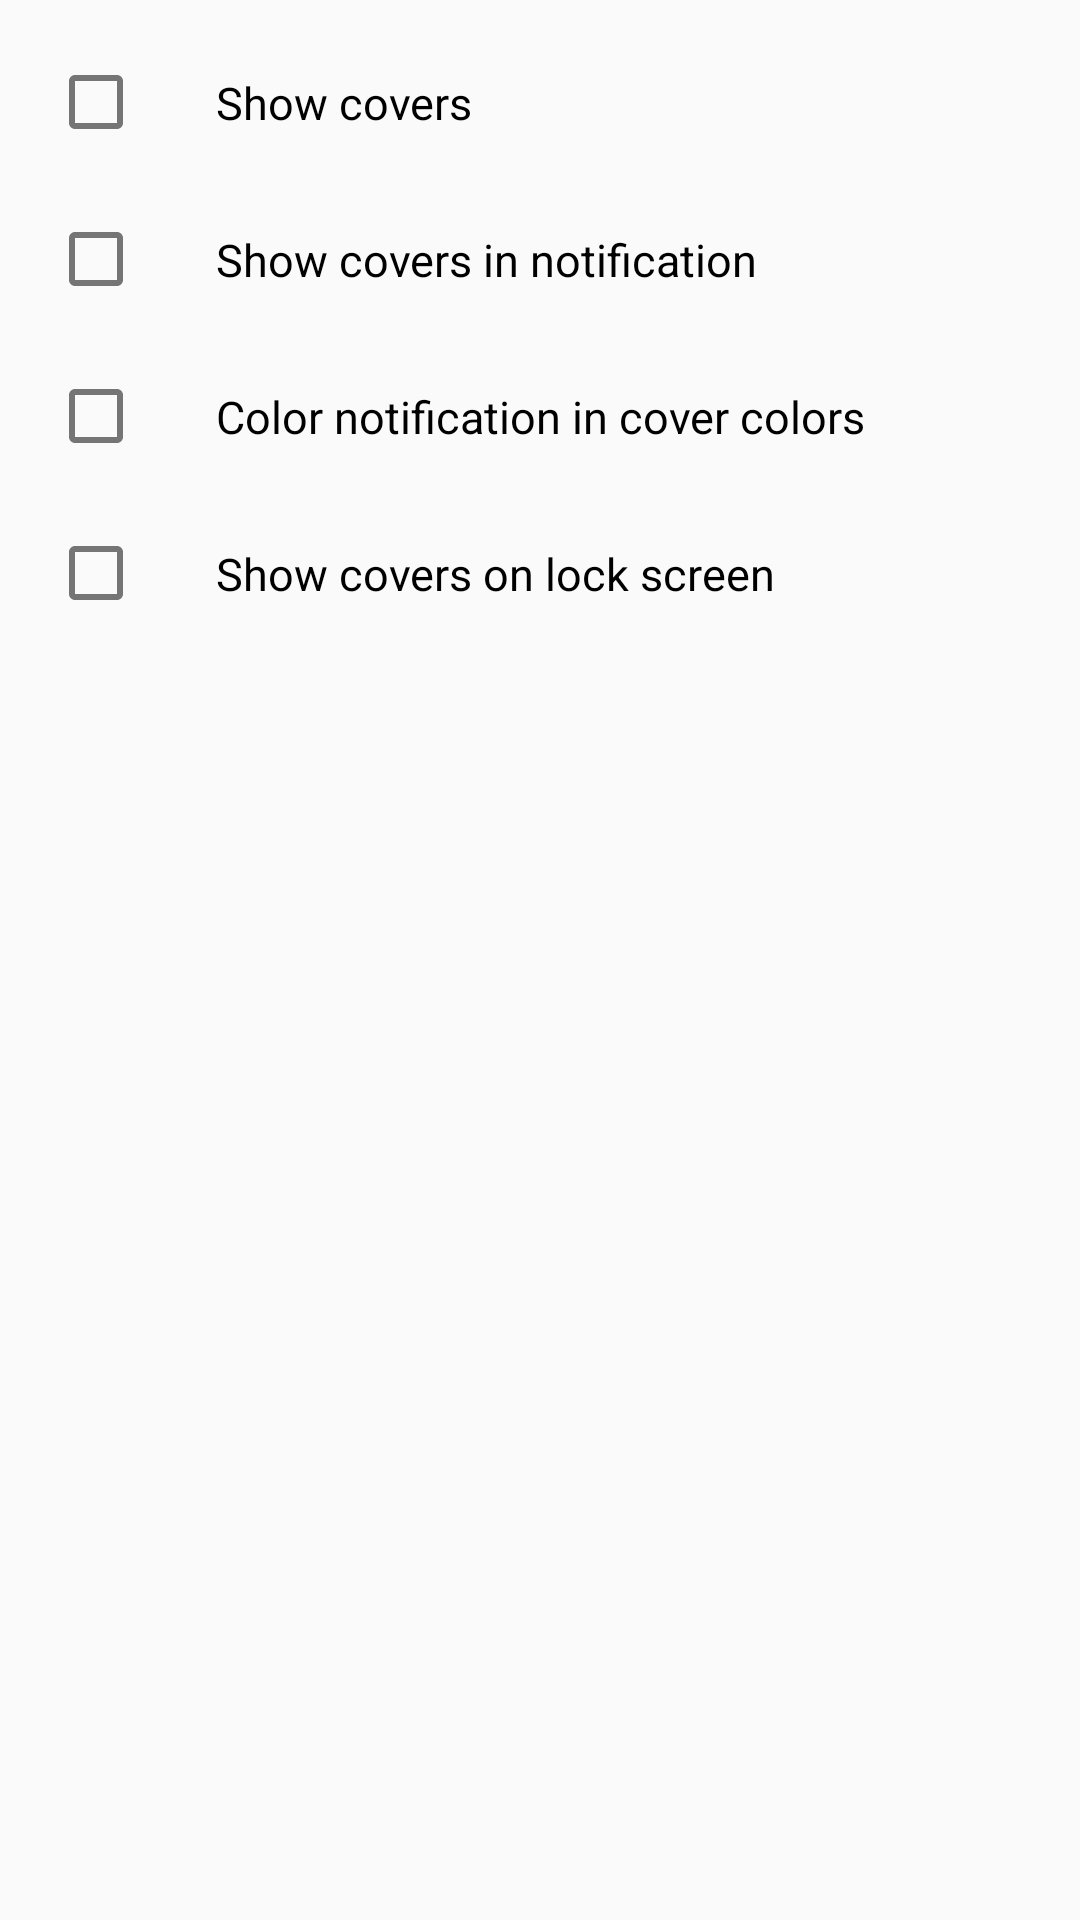

Here is an Android app screen rendered from its layout file. Give the layout XML and the strings, colors and styles it references.
<!-- AndroidManifest.xml: application theme AppTheme -->
<!-- res/layout/fragment_settings_display.xml -->
<?xml version="1.0" encoding="utf-8"?>

<FrameLayout xmlns:android="http://schemas.android.com/apk/res/android"
    xmlns:app="http://schemas.android.com/apk/res-auto"
    android:layout_width="match_parent"
    android:layout_height="match_parent">

    <androidx.core.widget.NestedScrollView
        android:id="@+id/nsvContainer"
        android:layout_width="match_parent"
        android:layout_height="match_parent"
        android:overScrollMode="ifContentScrolls"
        android:background="?android:attr/colorBackground">

        <androidx.constraintlayout.widget.ConstraintLayout
            android:layout_width="match_parent"
            android:layout_height="wrap_content">

            <CheckBox
                style="@style/CheckboxStyle"
                android:id="@+id/cb_covers"
                android:layout_width="0dp"
                android:layout_height="wrap_content"
                android:text="@string/show_covers"
                android:layout_marginTop="@dimen/content_spacing_margin"
                android:layout_marginEnd="@dimen/content_horizontal_margin"
                android:layout_marginStart="@dimen/content_horizontal_margin"
                app:layout_constraintStart_toStartOf="parent"
                app:layout_constraintEnd_toEndOf="parent"
                app:layout_constraintTop_toTopOf="parent"/>

            <CheckBox
                style="@style/CheckboxStyle"
                android:id="@+id/cb_covers_in_notification"
                android:layout_width="0dp"
                android:layout_height="wrap_content"
                android:text="@string/show_covers_in_notification"
                android:layout_marginEnd="@dimen/content_horizontal_margin"
                android:layout_marginStart="@dimen/content_horizontal_margin"
                app:layout_constraintStart_toStartOf="parent"
                app:layout_constraintEnd_toEndOf="parent"
                app:layout_constraintTop_toBottomOf="@id/cb_covers" />

            <CheckBox
                style="@style/CheckboxStyle"
                android:id="@+id/cb_colored_notification"
                android:layout_width="0dp"
                android:layout_height="wrap_content"
                android:text="@string/colored_notification"
                android:layout_marginEnd="@dimen/content_horizontal_margin"
                android:layout_marginStart="@dimen/content_horizontal_margin"
                app:layout_constraintStart_toStartOf="parent"
                app:layout_constraintEnd_toEndOf="parent"
                app:layout_constraintTop_toBottomOf="@id/cb_covers_in_notification" />

            <CheckBox
                style="@style/CheckboxStyle"
                android:id="@+id/cb_notification_on_lock_screen"
                android:layout_width="0dp"
                android:layout_height="wrap_content"
                android:text="@string/show_covers_on_lock_screen"
                android:layout_marginEnd="@dimen/content_horizontal_margin"
                android:layout_marginStart="@dimen/content_horizontal_margin"
                app:layout_constraintStart_toStartOf="parent"
                app:layout_constraintEnd_toEndOf="parent"
                app:layout_constraintTop_toBottomOf="@id/cb_colored_notification" />

        </androidx.constraintlayout.widget.ConstraintLayout>

    </androidx.core.widget.NestedScrollView>

</FrameLayout>
<!-- resources referenced by this layout -->
<resources>
  <dimen name="content_horizontal_margin">16dp</dimen>
  <dimen name="content_spacing_margin">8dp</dimen>
  <string name="colored_notification">Color notification in cover colors</string>
  <string name="show_covers">Show covers</string>
  <string name="show_covers_in_notification">Show covers in notification</string>
  <string name="show_covers_on_lock_screen">Show covers on lock screen</string>
  <style name="BaseCheckboxStyle">
          <item name="android:gravity">center_vertical</item>
          <item name="android:textColor">@color/color_text_primary</item>
          <item name="android:paddingTop">16dp</item>
          <item name="android:paddingBottom">16dp</item>
      </style>
  <dimen name="text_size_small_2">15sp</dimen>
  <style name="AppBaseTheme" parent="@style/Theme.AppCompat.Light.NoActionBar">
          
  
          <item name="android:windowAnimationStyle">@style/WindowAnimationTransition</item>
      </style>
  <color name="colorPrimary">#673AB7</color>
  <color name="colorPrimaryDark">#512DA8</color>
  <color name="colorAccent">#009688</color>
  <color name="colorPrimaryDarkSecondary">#f5f5f5</color>
  <color name="disabled_color">#757575</color>
  <color name="primary_button_color">#212121</color>
  <color name="secondary_button_color">#616161</color>
  <color name="icon_color">#252728</color>
  <color name="color_control_highlight_dark">#4DFFFFFF</color>
  <color name="color_control_third">#CCCCCC</color>
  <color name="text_color_primary">#212121</color>
  <color name="text_color_secondary">#757575</color>
  <color name="text_color_primary_dark">#F3F3F3</color>
  <color name="text_color_secondary_dark">#B1B1B1</color>
  <color name="text_color_disabled">#61212121</color>
  <color name="colorError">#c62828</color>
  <color name="selectionStatusBarColor">#848282</color>
  <color name="light_light_gray">#e9e7e7</color>
  <color name="list_item_bottom_background_light">#A0A0A0</color>
  <color name="light_background_level_1">#fafafa</color>
  <color name="popup_menu_background_color">#fff</color>
  <color name="snackbar_color">#323232</color>
  <color name="divider_color">#80BDBDBD</color>
  <style name="DialogStyle" parent="Theme.AppCompat.Light.Dialog.Alert">
          <item name="android:windowBackground">@drawable/bg_dialog</item>
          <item name="android:windowTitleStyle">@style/DialogTitleStyle</item>
          <item name="android:textColorPrimary">?attr/dialogTitleColor</item>
          <item name="android:buttonBarButtonStyle">@style/DialogButtonStyle</item>
      </style>
  <style name="WindowAnimationTransition" parent="@android:style/Animation.Activity">
          <item name="android:activityOpenEnterAnimation">@anim/anim_slide_in_right</item>
          <item name="android:activityCloseExitAnimation">@anim/anim_slide_out_right</item>
      </style>
  <!-- drawable bg_dialog (drawable) -->
  <?xml version="1.0" encoding="utf-8"?>
  
  <shape xmlns:android="http://schemas.android.com/apk/res/android">
      <solid android:color="?attr/dialogBackground"/>
      <corners android:radius="8dp"/>
  </shape>
  <style name="DialogTitleStyle" parent="@style/RtlOverlay.DialogWindowTitle.AppCompat">
          <item name="android:textAppearance">@style/DialogTitleTextAppearance</item>
      </style>
  <style name="DialogButtonStyle" parent="Widget.AppCompat.Button.ButtonBar.AlertDialog">
          <item name="android:textColor">@color/color_text_accent</item>
      </style>
  <style name="DialogTitleTextAppearance" parent="@style/TextAppearance.AppCompat.Title">
          <item name="android:textColor">?attr/dialogTitleColor</item>
      </style>
</resources>
